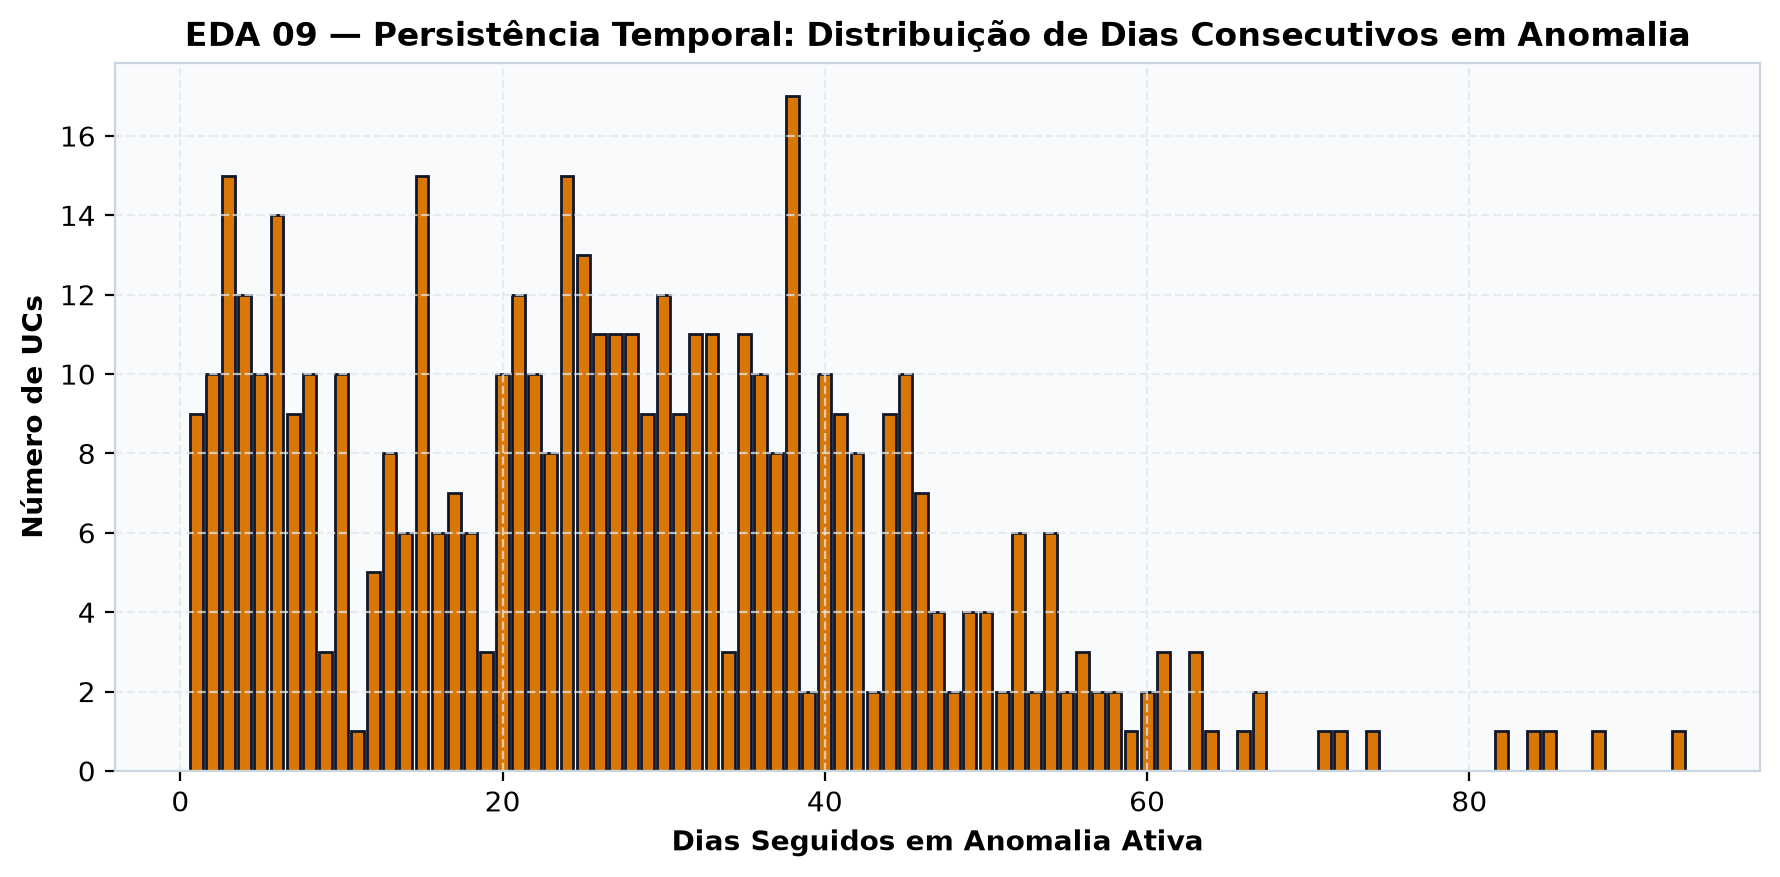

The file beside this chart, header and first rows:
DIAS_ANOMALIA_SEGUIDOS; ucs
1; 9
2; 10
3; 15
4; 12
5; 10
6; 14
7; 9
8; 10
9; 3
10; 10
11; 1
12; 5
13; 8
14; 6
15; 15
16; 6
17; 7
18; 6
19; 3
20; 10
21; 12
22; 10
23; 8
24; 15
25; 13
26; 11
27; 11
28; 11
29; 9
30; 12
31; 9
32; 11
33; 11
34; 3
35; 11
36; 10
37; 8
38; 17
39; 2
40; 10
41; 9
42; 8
43; 2
44; 9
45; 10
46; 7
47; 4
48; 2
49; 4
50; 4
51; 2
52; 6
53; 2
54; 6
55; 2
56; 3
57; 2
58; 2
59; 1
60; 2
... 13 more rows
